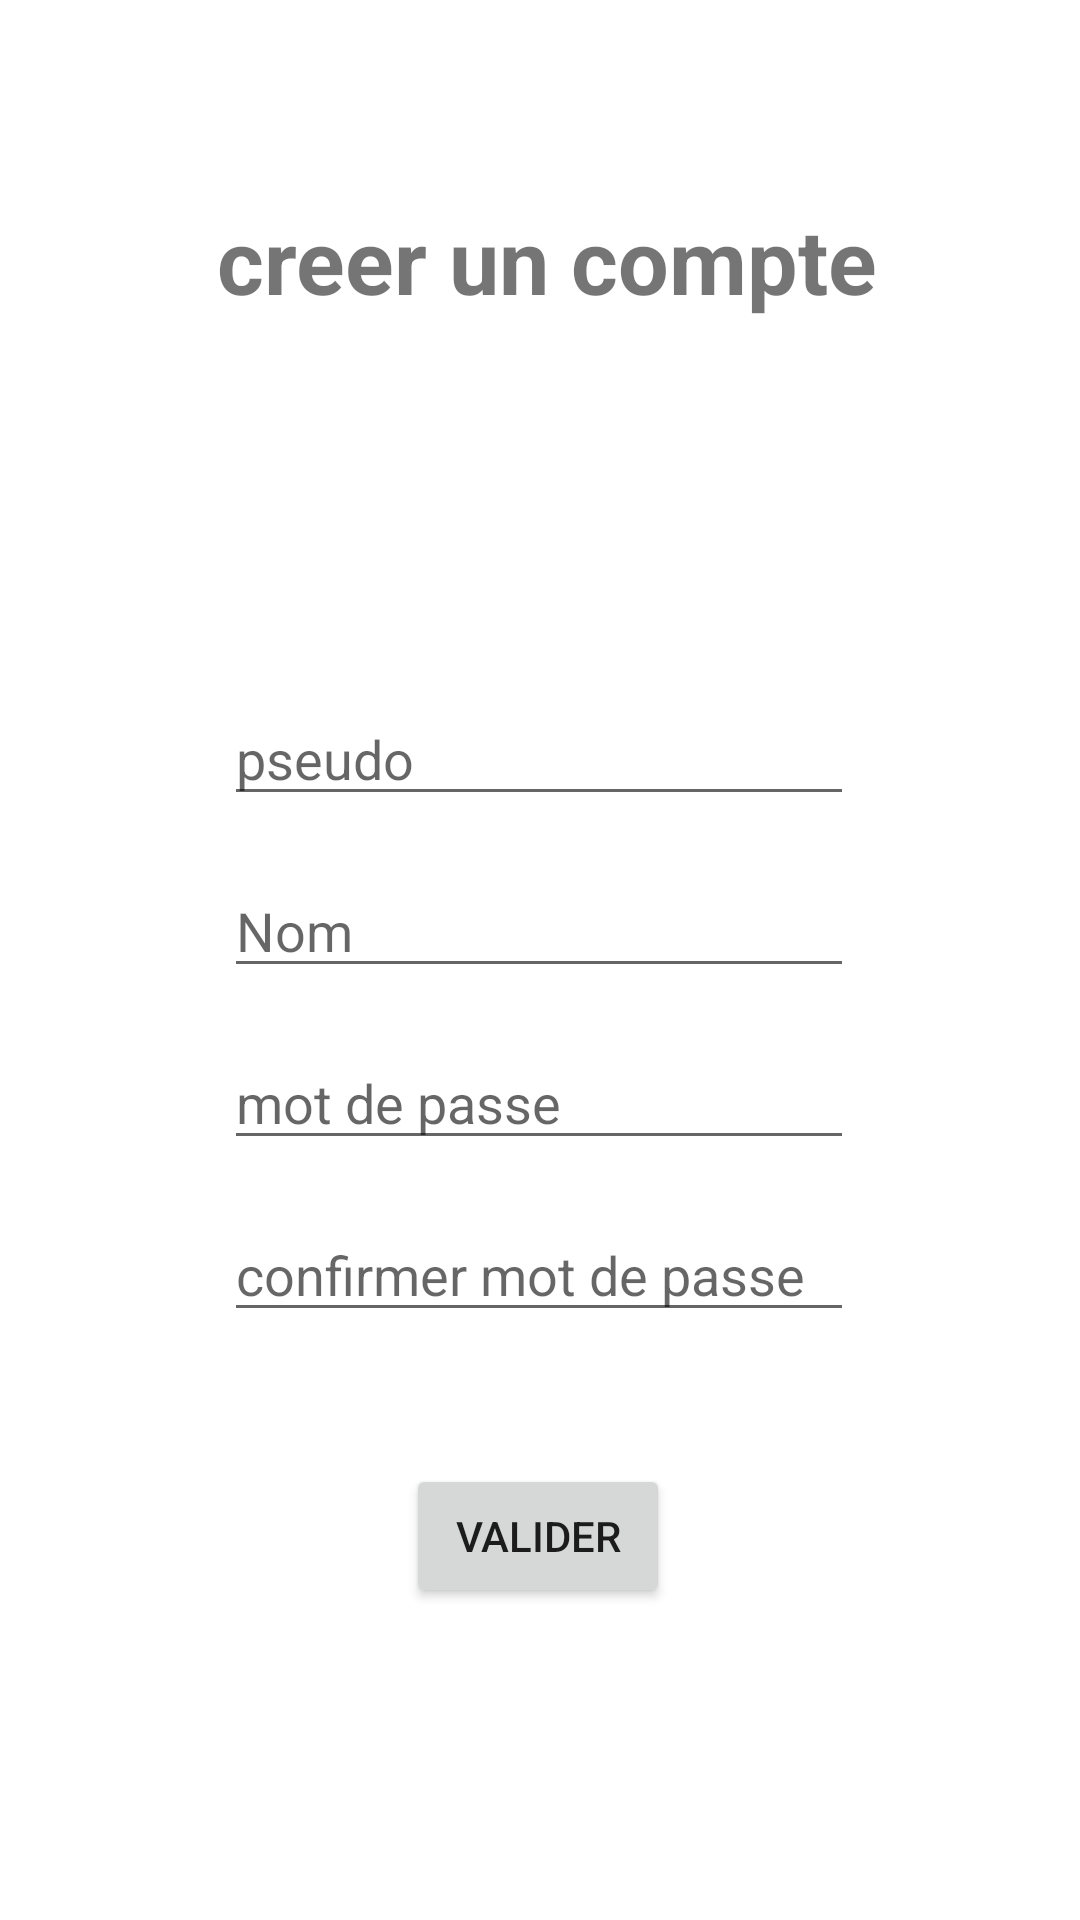

Android layout source for this screen:
<!-- AndroidManifest.xml: application theme Theme.Mspr_ -->
<!-- res/layout/activity_inscription.xml -->
<?xml version="1.0" encoding="utf-8"?>
<androidx.constraintlayout.widget.ConstraintLayout xmlns:android="http://schemas.android.com/apk/res/android"
    xmlns:app="http://schemas.android.com/apk/res-auto"
    xmlns:tools="http://schemas.android.com/tools"
    android:layout_width="match_parent"
    android:layout_height="match_parent">

    <TextView
        android:id="@+id/textView"
        android:layout_width="wrap_content"
        android:layout_height="wrap_content"
        android:layout_marginBottom="124dp"
        android:text="creer un compte"
        android:textSize="30sp"
        android:textStyle="bold"
        app:layout_constraintBottom_toTopOf="@+id/editTextTextPseudo"
        app:layout_constraintEnd_toEndOf="parent"
        app:layout_constraintHorizontal_bias="0.519"
        app:layout_constraintStart_toStartOf="parent"
        app:layout_constraintTop_toTopOf="parent"
        app:layout_constraintVertical_bias="1.0"
        tools:ignore="MissingConstraints" />

    <EditText
        android:id="@+id/editTextTextPseudo"
        android:layout_width="wrap_content"
        android:layout_height="wrap_content"
        android:layout_marginBottom="16dp"
        android:ems="10"
        android:hint="pseudo"
        android:inputType="textPersonName"
        app:layout_constraintBottom_toTopOf="@+id/editTextTextPersonNom"
        app:layout_constraintEnd_toEndOf="parent"
        app:layout_constraintHorizontal_bias="0.497"
        app:layout_constraintStart_toStartOf="parent"
        tools:ignore="MissingConstraints" />

    <EditText
        android:id="@+id/editTextTextPersonNom"
        android:layout_width="wrap_content"
        android:layout_height="wrap_content"
        android:layout_marginBottom="16dp"
        android:ems="10"
        android:inputType="textPersonName"
        android:hint="Nom"
        app:layout_constraintBottom_toTopOf="@+id/editTextTextPassword"
        app:layout_constraintEnd_toEndOf="parent"
        app:layout_constraintHorizontal_bias="0.497"
        app:layout_constraintStart_toStartOf="parent" />

    <EditText
        android:id="@+id/editTextTextPassword"
        android:layout_width="wrap_content"
        android:layout_height="wrap_content"
        android:layout_marginBottom="16dp"
        android:ems="10"
        android:hint="mot de passe"
        android:inputType="textPassword"
        app:layout_constraintBottom_toTopOf="@+id/editTextTextPassword2"
        app:layout_constraintEnd_toEndOf="parent"
        app:layout_constraintHorizontal_bias="0.497"
        app:layout_constraintStart_toStartOf="parent"
        tools:ignore="MissingConstraints" />

    <EditText
        android:id="@+id/editTextTextPassword2"
        android:layout_width="wrap_content"
        android:layout_height="wrap_content"
        android:layout_marginBottom="44dp"
        android:ems="10"
        android:hint="confirmer mot de passe"
        android:inputType="textPassword"
        app:layout_constraintBottom_toTopOf="@+id/btn_valider"
        app:layout_constraintEnd_toEndOf="parent"
        app:layout_constraintHorizontal_bias="0.497"
        app:layout_constraintStart_toStartOf="parent"
        tools:ignore="MissingConstraints" />

    <Button
        android:id="@+id/btn_valider"
        android:layout_width="wrap_content"
        android:layout_height="wrap_content"
        android:layout_marginBottom="104dp"
        android:text="valider"
        app:layout_constraintBottom_toBottomOf="parent"
        app:layout_constraintEnd_toEndOf="parent"
        app:layout_constraintHorizontal_bias="0.498"
        app:layout_constraintStart_toStartOf="parent"
        tools:ignore="MissingConstraints" />

</androidx.constraintlayout.widget.ConstraintLayout>
<!-- resources referenced by this layout -->
<resources>
  <style name="Theme.Mspr_" parent="Theme.MaterialComponents.DayNight.DarkActionBar">
          
          <item name="colorPrimary">@color/purple_500</item>
          <item name="colorPrimaryVariant">@color/purple_700</item>
          <item name="colorOnPrimary">@color/white</item>
          
          <item name="colorSecondary">@color/teal_200</item>
          <item name="colorSecondaryVariant">@color/teal_700</item>
          <item name="colorOnSecondary">@color/black</item>
          
          <item name="android:statusBarColor" tools:targetApi="l">?attr/colorPrimaryVariant</item>
          
      </style>
  <!-- not gathered from this repository: default colours our renderer supplied (Android Studio template values) -->
  <color name="purple_500">#FF6200EE</color>
  <color name="purple_700">#FF3700B3</color>
  <color name="teal_200">#FF03DAC5</color>
  <color name="teal_700">#FF018786</color>
  <color name="black">#FF000000</color>
  <color name="white">#FFFFFFFF</color>
</resources>
